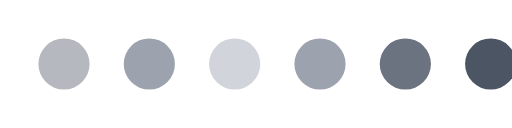
t = 0.00 s
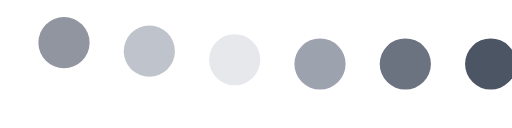
t = 0.25 s
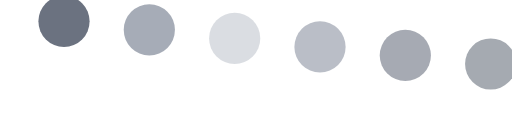
t = 0.50 s
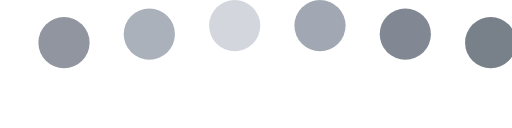
t = 0.75 s
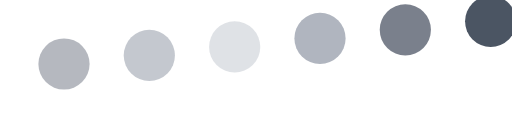
t = 1.00 s
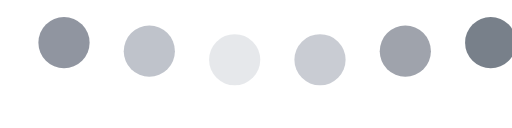
t = 1.25 s

The animated SVG that drew these frames (rendered in a browser with its animation timeline set to each time). Animation: 12 SMIL elements (animate=12); one cycle of 1.50 s, repeats indefinitely.

<svg width="120" height="30" viewBox="0 0 120 30" xmlns="http://www.w3.org/2000/svg">
  <circle cx="15" cy="15" r="6" fill="#6b7280">
    <animate attributeName="cy" values="15;5;15" dur="1s" repeatCount="indefinite" begin="0s" />
    <animate attributeName="opacity" values="0.5;1;0.5" dur="1s" repeatCount="indefinite" begin="0s" />
  </circle>
  <circle cx="35" cy="15" r="6" fill="#9ca3af">
    <animate attributeName="cy" values="15;5;15" dur="1s" repeatCount="indefinite" begin="0.1s" />
    <animate attributeName="opacity" values="0.5;1;0.5" dur="1s" repeatCount="indefinite" begin="0.1s" />
  </circle>
  <circle cx="55" cy="15" r="6" fill="#d1d5db">
    <animate attributeName="cy" values="15;5;15" dur="1s" repeatCount="indefinite" begin="0.2s" />
    <animate attributeName="opacity" values="0.5;1;0.5" dur="1s" repeatCount="indefinite" begin="0.2s" />
  </circle>
  <circle cx="75" cy="15" r="6" fill="#9ca3af">
    <animate attributeName="cy" values="15;5;15" dur="1s" repeatCount="indefinite" begin="0.3s" />
    <animate attributeName="opacity" values="0.5;1;0.5" dur="1s" repeatCount="indefinite" begin="0.3s" />
  </circle>
  <circle cx="95" cy="15" r="6" fill="#6b7280">
    <animate attributeName="cy" values="15;5;15" dur="1s" repeatCount="indefinite" begin="0.4s" />
    <animate attributeName="opacity" values="0.5;1;0.5" dur="1s" repeatCount="indefinite" begin="0.4s" />
  </circle>
  <circle cx="115" cy="15" r="6" fill="#4b5563">
    <animate attributeName="cy" values="15;5;15" dur="1s" repeatCount="indefinite" begin="0.5s" />
    <animate attributeName="opacity" values="0.5;1;0.5" dur="1s" repeatCount="indefinite" begin="0.5s" />
  </circle>
</svg>